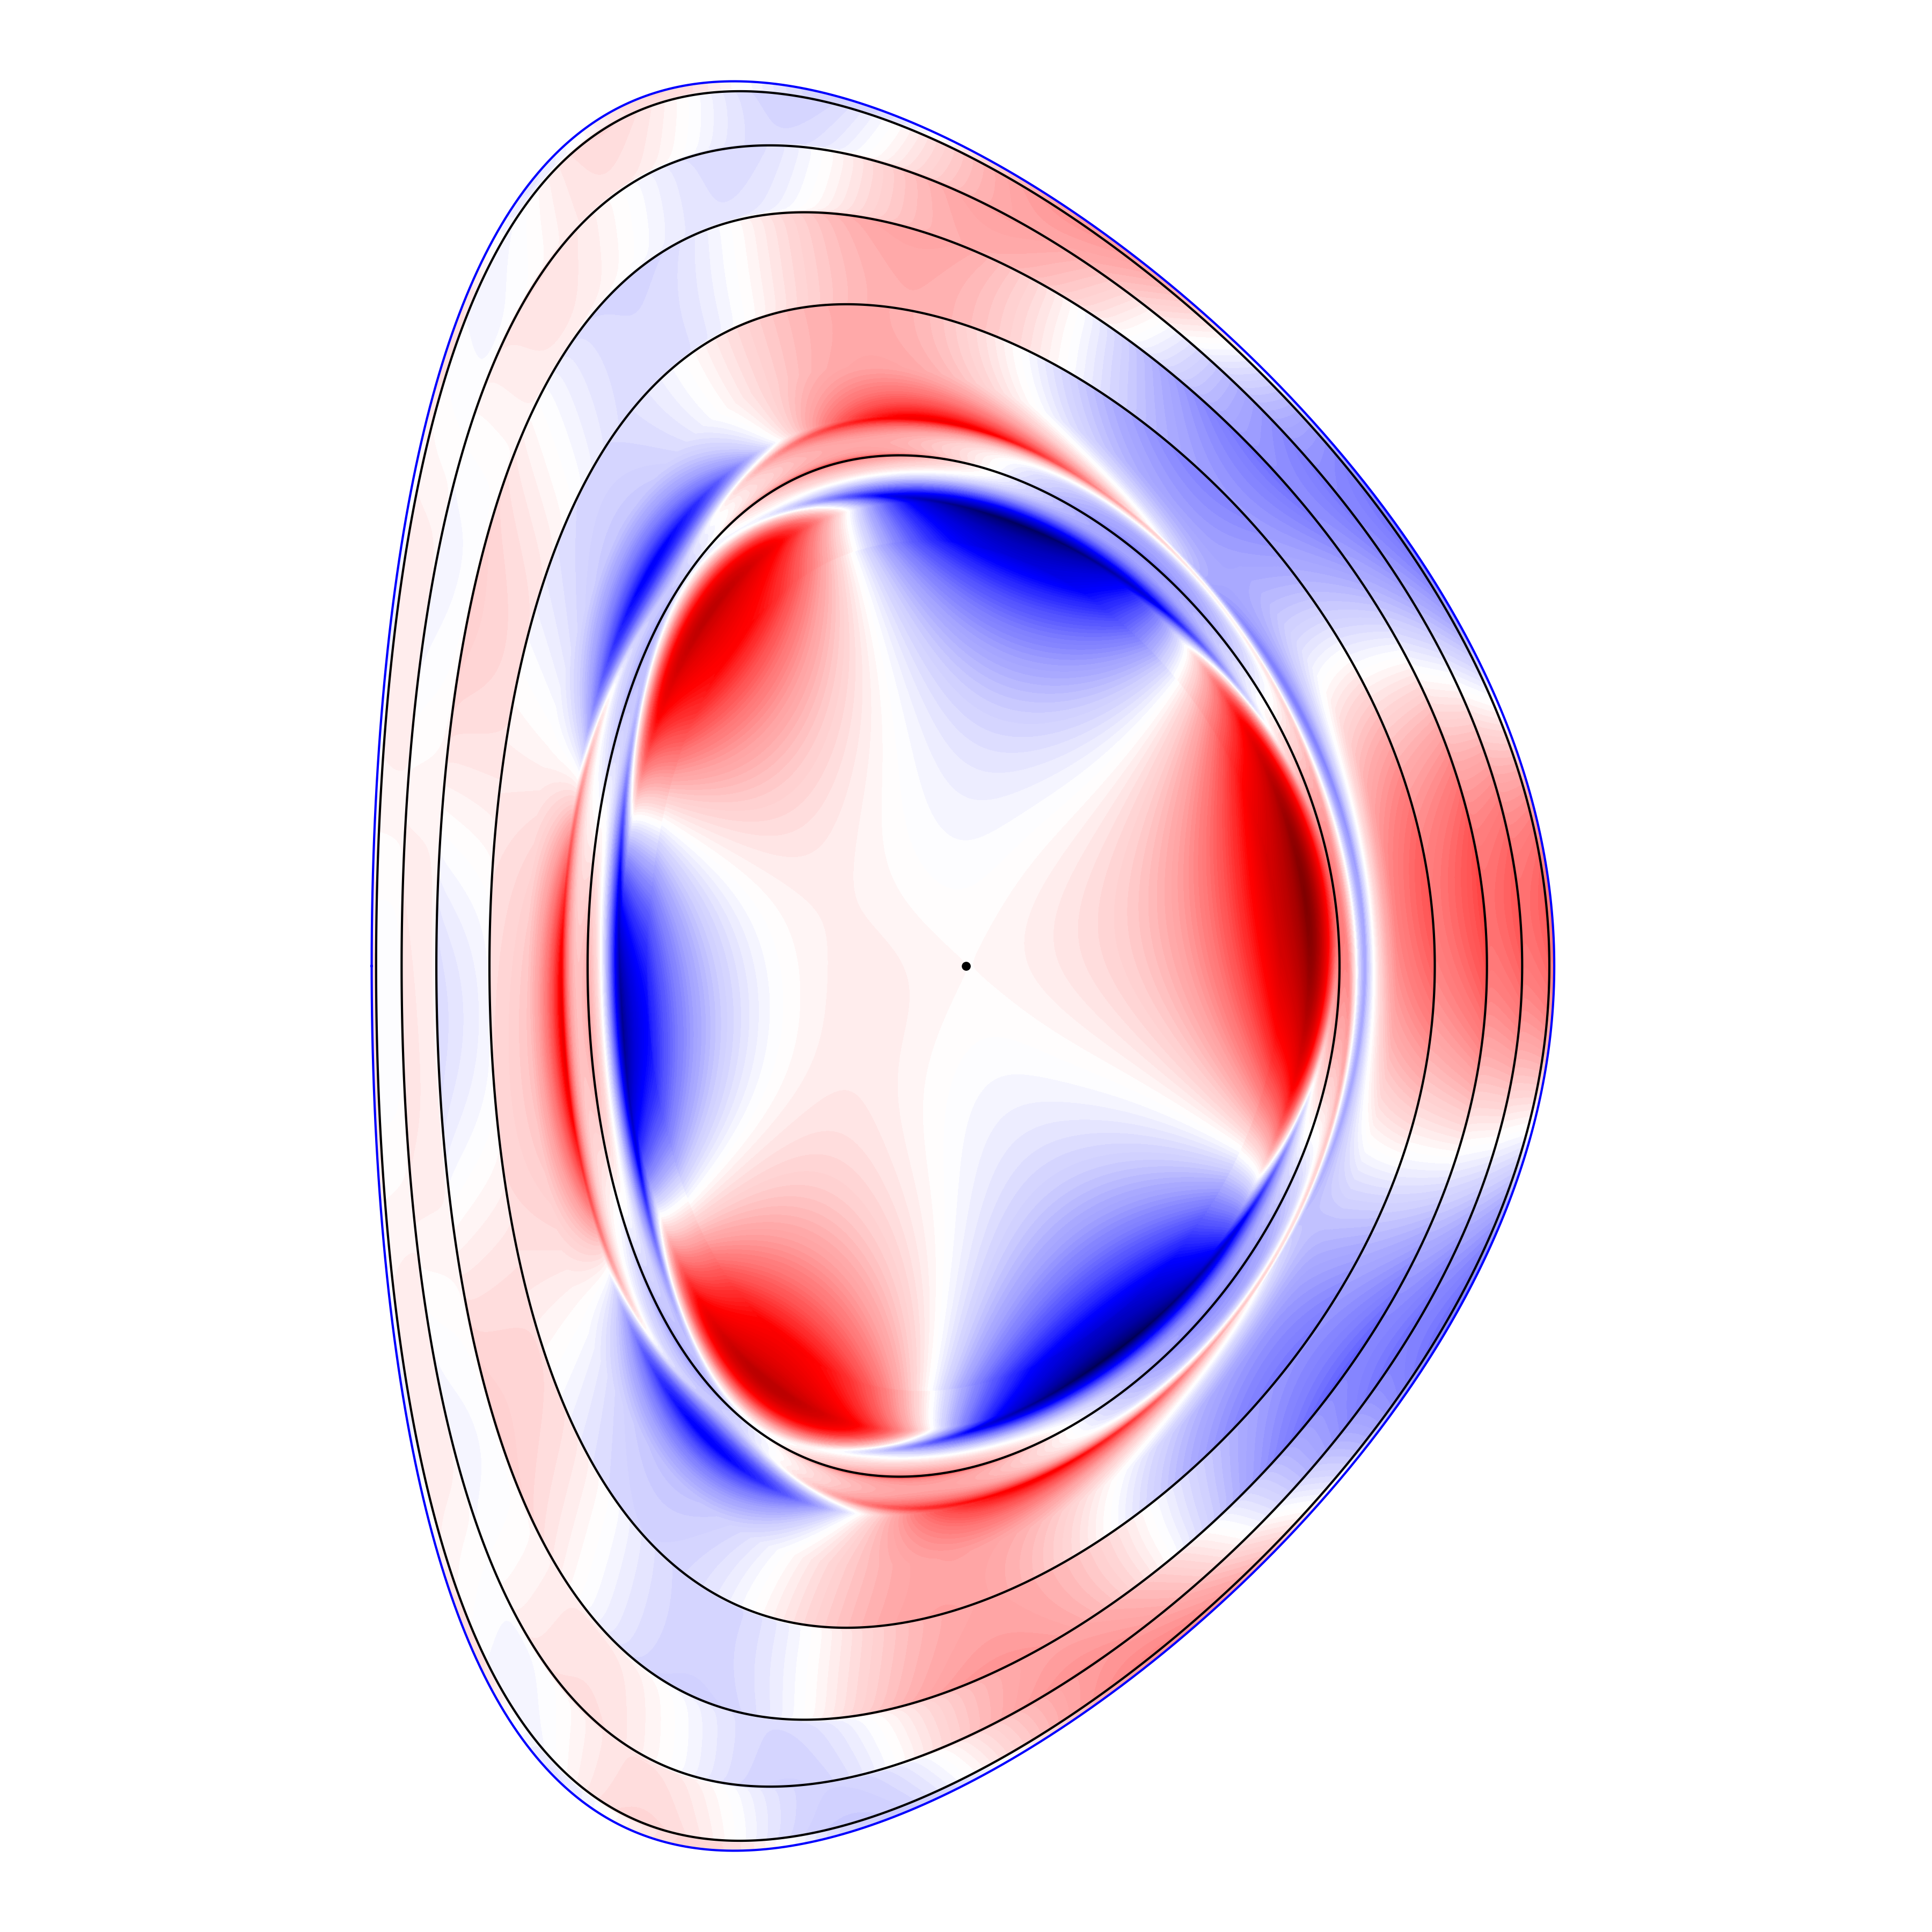

Write the Python code that produced this figure.
# dT.py

# Plots delta T_e component of unreconnected eigenfunction associated with given rational surface in R, Z plane.
# User prompted for rational surface number and toroidal gridpoint.

import math
import numpy as np
import matplotlib.pyplot as plt
import netCDF4 as nc
ReBu = plt.get_cmap ('seismic')

ncont = 160

fn   = 'Equilibrium1.nc'
ds   = nc.Dataset(fn)
para = ds['para']
R    = ds['R']
Z    = ds['Z']
r    = ds['rr']
t    = ds['theta']

epsa = para[0]
scale = 1.3*epsa

RR = np.asarray(R);
ZZ = np.asarray(Z);
rr = np.asarray(r);
nf = RR.shape[0]
nt = RR.shape[1]                

fn1   = 'TJ1.nc'
ds1   = nc.Dataset(fn1)
rres  = ds1['r_res']
psi_r = ds1['delta_Te']
pn    = psi_r.shape[3]

fn2   = 'TJ2.nc'
ds2   = nc.Dataset(fn2)
rres1  = ds2['r_res']
psi_r1 = ds2['delta_Te']

fig = plt.figure (figsize = (6., 6.))
plt.rc ('xtick', labelsize=17) 
plt.rc ('ytick', labelsize=17) 

nres = len(rres)

k = 0
n1 = 7

Pr0 = np.asarray(psi_r[k,:,:,n1])
Pr1 = np.asarray(psi_r1[k,:,:,n1])

plt.subplot (1, 1, 1)

plt.xlim (1.-scale, 1.+scale)
plt.ylim (-scale, scale)

plt.plot (R[nf-1], Z[nf-1], color = 'blue', linewidth = 0.5, linestyle = 'solid')    

plt.contour (RR, ZZ, rr, rres1, colors = 'black', linewidths = 0.5)    

cp = plt.contourf (RR, ZZ, Pr1, ncont, cmap = ReBu)

plt.plot ([1.], [0.], marker = 'o', markersize = 1, color = "black")
plt.axis('off')
#plt.xlabel (r'$R/R_0$', fontsize = "20")
#plt.ylabel (r'$Z/R_0$', fontsize = "20")

plt.tight_layout()


#plt.show()    
plt.savefig("Cover.png", dpi=600)
